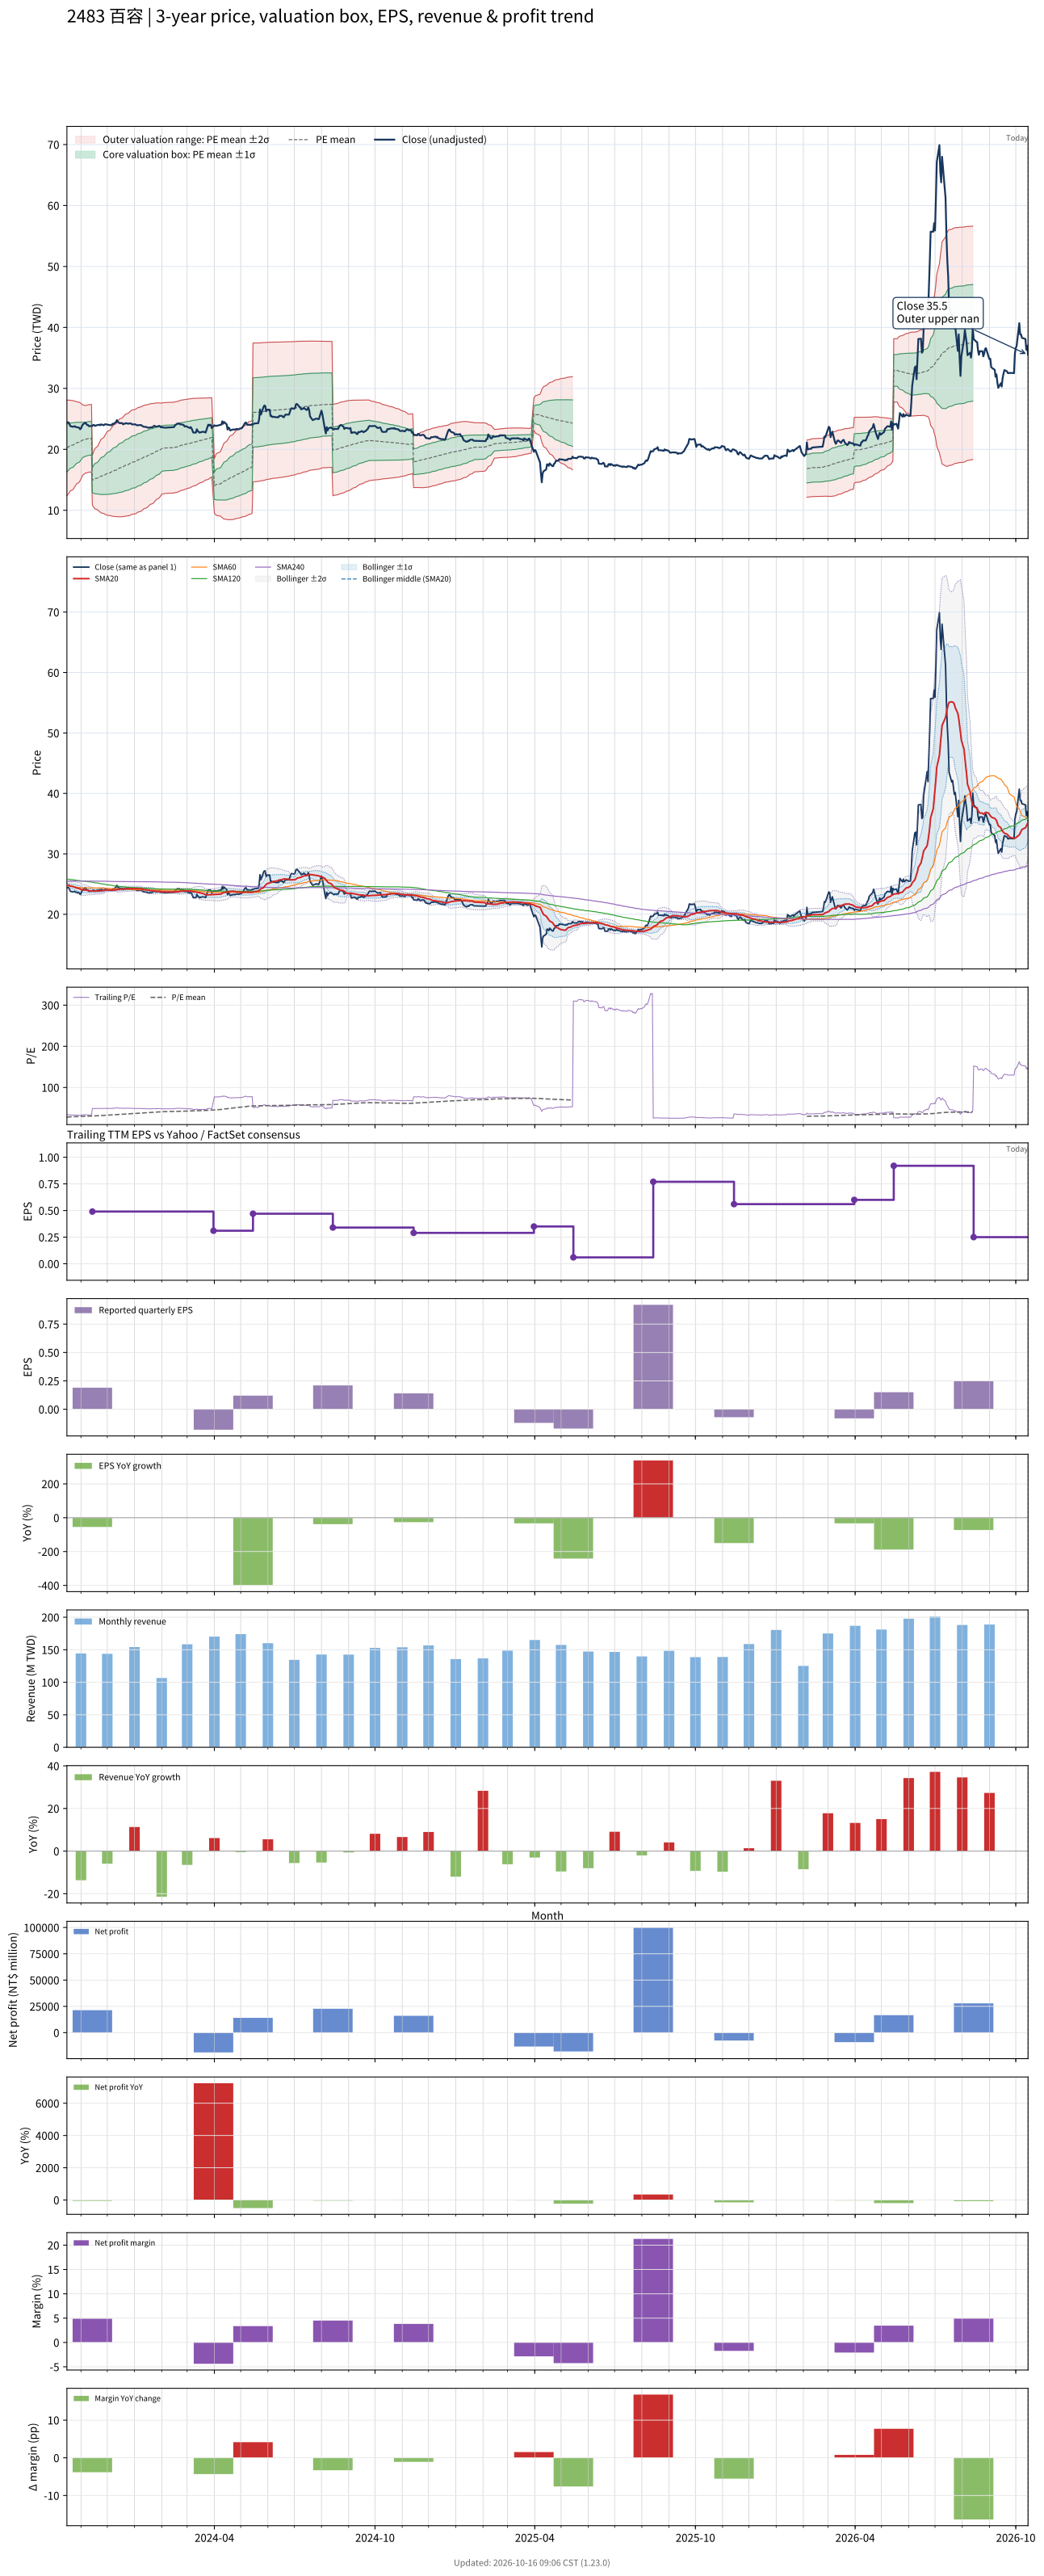

Data behind this chart, as committed beside it:
# chart-version: skill-stock-dynamic-val…
date, close, available_date, period_end, eps, ttm_eps, pe, pe_mean, pe_std, price_m2, price_m1, price_mean, price_p1, price_p2, forward_eps, forward_pe, forward_pe_mean, forward_pe_std, forward_price_m2, forward_price_m1, forward_price_mean, forward_price_p1, forward_price_p2, sma20
2023-10-16, 24.4, 2023-08-14, 2023-06-30, 0.34, 0.72, 33.89, 28.09, 5.45, 12.38, 16.3, 20.22, 24.15, 28.07, , , , , , , , , , 24.82
2023-10-17, 24.45, 2023-08-14, 2023-06-30, 0.34, 0.72, 33.96, 28.23, 5.387, 12.57, 16.44, 20.32, 24.2, 28.08, , , , , , , , , , 24.82
2023-10-18, 24.4, 2023-08-14, 2023-06-30, 0.34, 0.72, 33.89, 28.36, 5.32, 12.76, 16.59, 20.42, 24.25, 28.08, , , , , , , , , , 24.8
2023-10-19, 24.1, 2023-08-14, 2023-06-30, 0.34, 0.72, 33.47, 28.5, 5.239, 12.97, 16.75, 20.52, 24.29, 28.06, , , , , , , , , , 24.74
2023-10-20, 23.8, 2023-08-14, 2023-06-30, 0.34, 0.72, 33.06, 28.63, 5.153, 13.19, 16.9, 20.61, 24.32, 28.03, , , , , , , , , , 24.67
2023-10-23, 23.7, 2023-08-14, 2023-06-30, 0.34, 0.72, 32.92, 28.76, 5.065, 13.41, 17.06, 20.71, 24.35, 28, , , , , , , , , , 24.6
2023-10-24, 23.75, 2023-08-14, 2023-06-30, 0.34, 0.72, 32.99, 28.89, 4.972, 13.64, 17.22, 20.8, 24.38, 27.96, , , , , , , , , , 24.55
2023-10-25, 23.8, 2023-08-14, 2023-06-30, 0.34, 0.72, 33.06, 29.01, 4.881, 13.86, 17.38, 20.89, 24.4, 27.92, , , , , , , , , , 24.49
2023-10-26, 23.65, 2023-08-14, 2023-06-30, 0.34, 0.72, 32.85, 29.14, 4.783, 14.09, 17.54, 20.98, 24.42, 27.87, , , , , , , , , , 24.42
2023-10-27, 23.65, 2023-08-14, 2023-06-30, 0.34, 0.72, 32.85, 29.27, 4.677, 14.34, 17.7, 21.07, 24.44, 27.81, , , , , , , , , , 24.35
2023-10-30, 23.55, 2023-08-14, 2023-06-30, 0.34, 0.72, 32.71, 29.39, 4.562, 14.59, 17.88, 21.16, 24.45, 27.73, , , , , , , , , , 24.28
2023-10-31, 23.3, 2023-08-14, 2023-06-30, 0.34, 0.72, 32.36, 29.52, 4.439, 14.86, 18.06, 21.25, 24.45, 27.64, , , , , , , , , , 24.2
2023-11-01, 23.4, 2023-08-14, 2023-06-30, 0.34, 0.72, 32.5, 29.64, 4.301, 15.15, 18.25, 21.34, 24.44, 27.54, , , , , , , , , , 24.12
2023-11-02, 23.8, 2023-08-14, 2023-06-30, 0.34, 0.72, 33.06, 29.77, 4.158, 15.45, 18.44, 21.44, 24.43, 27.42, , , , , , , , , , 24.07
2023-11-03, 24.05, 2023-08-14, 2023-06-30, 0.34, 0.72, 33.4, 29.91, 4.006, 15.77, 18.65, 21.53, 24.42, 27.3, , , , , , , , , , 24.03
2023-11-06, 24.4, 2023-08-14, 2023-06-30, 0.34, 0.72, 33.89, 30.05, 3.854, 16.08, 18.86, 21.63, 24.41, 27.18, , , , , , , , , , 24.02
2023-11-07, 24.2, 2023-08-14, 2023-06-30, 0.34, 0.72, 33.61, 30.11, 3.853, 16.13, 18.9, 21.68, 24.45, 27.23, , , , , , , , , , 24
2023-11-08, 24, 2023-08-14, 2023-06-30, 0.34, 0.72, 33.33, 30.16, 3.851, 16.17, 18.94, 21.72, 24.49, 27.26, , , , , , , , , , 23.98
2023-11-09, 24, 2023-08-14, 2023-06-30, 0.34, 0.72, 33.33, 30.22, 3.848, 16.21, 18.99, 21.76, 24.53, 27.3, , , , , , , , , , 23.95
2023-11-10, 23.8, 2023-08-14, 2023-06-30, 0.34, 0.72, 33.06, 30.27, 3.844, 16.26, 19.03, 21.79, 24.56, 27.33, , , , , , , , , , 23.91
2023-11-13, 23.85, 2023-08-14, 2023-06-30, 0.34, 0.72, 33.12, 30.31, 3.846, 16.29, 19.06, 21.83, 24.6, 27.36, , , , , , , , , , 23.88
2023-11-14, 23.85, 2023-11-14, 2023-09-30, 0.19, 0.49, 48.67, 30.49, 4.187, 10.84, 12.89, 14.94, 16.99, 19.04, , , , , , , , , , 23.85
2023-11-15, 24, 2023-11-14, 2023-09-30, 0.19, 0.49, 48.98, 30.67, 4.507, 10.61, 12.82, 15.03, 17.23, 19.44, , , , , , , , , , 23.83
2023-11-16, 24, 2023-11-14, 2023-09-30, 0.19, 0.49, 48.98, 30.84, 4.8, 10.41, 12.76, 15.11, 17.46, 19.82, , , , , , , , , , 23.83
2023-11-17, 23.85, 2023-11-14, 2023-09-30, 0.19, 0.49, 48.67, 31.02, 5.06, 10.24, 12.72, 15.2, 17.68, 20.16, , , , , , , , , , 23.83
2023-11-20, 24, 2023-11-14, 2023-09-30, 0.19, 0.49, 48.98, 31.19, 5.31, 10.08, 12.68, 15.28, 17.89, 20.49, , , , , , , , , , 23.84
2023-11-21, 24, 2023-11-14, 2023-09-30, 0.19, 0.49, 48.98, 31.37, 5.543, 9.939, 12.65, 15.37, 18.09, 20.8, , , , , , , , , , 23.86
2023-11-22, 24.05, 2023-11-14, 2023-09-30, 0.19, 0.49, 49.08, 31.55, 5.764, 9.808, 12.63, 15.46, 18.28, 21.11, , , , , , , , , , 23.87
2023-11-23, 23.95, 2023-11-14, 2023-09-30, 0.19, 0.49, 48.88, 31.71, 5.973, 9.684, 12.61, 15.54, 18.46, 21.39, , , , , , , , , , 23.89
2023-11-24, 24.1, 2023-11-14, 2023-09-30, 0.19, 0.49, 49.18, 31.88, 6.176, 9.569, 12.6, 15.62, 18.65, 21.67, , , , , , , , , , 23.91
2023-11-27, 23.95, 2023-11-14, 2023-09-30, 0.19, 0.49, 48.88, 32.05, 6.358, 9.475, 12.59, 15.71, 18.82, 21.94, , , , , , , , , , 23.93
2023-11-28, 24.1, 2023-11-14, 2023-09-30, 0.19, 0.49, 49.18, 32.23, 6.536, 9.386, 12.59, 15.79, 18.99, 22.2, , , , , , , , , , 23.97
2023-11-29, 24.1, 2023-11-14, 2023-09-30, 0.19, 0.49, 49.18, 32.41, 6.705, 9.308, 12.59, 15.88, 19.16, 22.45, , , , , , , , , , 24
2023-11-30, 24.1, 2023-11-14, 2023-09-30, 0.19, 0.49, 49.18, 32.58, 6.863, 9.241, 12.6, 15.97, 19.33, 22.69, , , , , , , , , , 24.02
2023-12-01, 24.05, 2023-11-14, 2023-09-30, 0.19, 0.49, 49.08, 32.77, 7.009, 9.186, 12.62, 16.05, 19.49, 22.92, , , , , , , , , , 24.02
2023-12-04, 24, 2023-11-14, 2023-09-30, 0.19, 0.49, 48.98, 32.95, 7.145, 9.141, 12.64, 16.14, 19.64, 23.15, , , , , , , , , , 24
2023-12-05, 24, 2023-11-14, 2023-09-30, 0.19, 0.49, 48.98, 33.12, 7.277, 9.099, 12.66, 16.23, 19.8, 23.36, , , , , , , , , , 23.99
2023-12-06, 23.95, 2023-11-14, 2023-09-30, 0.19, 0.49, 48.88, 33.3, 7.399, 9.066, 12.69, 16.32, 19.94, 23.57, , , , , , , , , , 23.98
2023-12-07, 24.2, 2023-11-14, 2023-09-30, 0.19, 0.49, 49.39, 33.48, 7.523, 9.034, 12.72, 16.41, 20.09, 23.78, , , , , , , , , , 24
2023-12-08, 24.15, 2023-11-14, 2023-09-30, 0.19, 0.49, 49.29, 33.66, 7.643, 9.003, 12.75, 16.49, 20.24, 23.98, , , , , , , , , , 24.01
2023-12-11, 24.5, 2023-11-14, 2023-09-30, 0.19, 0.49, 50, 33.84, 7.769, 8.971, 12.78, 16.58, 20.39, 24.2, , , , , , , , , , 24.05
2023-12-12, 24.8, 2023-11-14, 2023-09-30, 0.19, 0.49, 50.61, 34.04, 7.894, 8.943, 12.81, 16.68, 20.55, 24.42, , , , , , , , , , 24.09
2023-12-13, 24.5, 2023-11-14, 2023-09-30, 0.19, 0.49, 50, 34.23, 8.001, 8.931, 12.85, 16.77, 20.69, 24.61, , , , , , , , , , 24.12
2023-12-14, 24.4, 2023-11-14, 2023-09-30, 0.19, 0.49, 49.8, 34.42, 8.102, 8.924, 12.89, 16.86, 20.83, 24.8, , , , , , , , , , 24.14
2023-12-15, 24.3, 2023-11-14, 2023-09-30, 0.19, 0.49, 49.59, 34.6, 8.191, 8.928, 12.94, 16.96, 20.97, 24.98, , , , , , , , , , 24.16
2023-12-18, 24.3, 2023-11-14, 2023-09-30, 0.19, 0.49, 49.59, 34.8, 8.269, 8.946, 13, 17.05, 21.1, 25.15, , , , , , , , , , 24.18
2023-12-19, 24.1, 2023-11-14, 2023-09-30, 0.19, 0.49, 49.18, 34.98, 8.339, 8.969, 13.06, 17.14, 21.23, 25.31, , , , , , , , , , 24.18
2023-12-20, 24.2, 2023-11-14, 2023-09-30, 0.19, 0.49, 49.39, 35.17, 8.408, 8.994, 13.11, 17.23, 21.35, 25.47, , , , , , , , , , 24.19
2023-12-21, 24.2, 2023-11-14, 2023-09-30, 0.19, 0.49, 49.39, 35.36, 8.471, 9.024, 13.18, 17.33, 21.48, 25.63, , , , , , , , , , 24.2
2023-12-22, 24.3, 2023-11-14, 2023-09-30, 0.19, 0.49, 49.59, 35.55, 8.535, 9.053, 13.24, 17.42, 21.6, 25.78, , , , , , , , , , 24.21
2023-12-25, 24.2, 2023-11-14, 2023-09-30, 0.19, 0.49, 49.39, 35.73, 8.59, 9.092, 13.3, 17.51, 21.72, 25.93, , , , , , , , , , 24.22
2023-12-26, 24.25, 2023-11-14, 2023-09-30, 0.19, 0.49, 49.49, 35.92, 8.643, 9.131, 13.37, 17.6, 21.84, 26.07, , , , , , , , , , 24.23
2023-12-27, 24.25, 2023-11-14, 2023-09-30, 0.19, 0.49, 49.49, 36.12, 8.682, 9.189, 13.44, 17.7, 21.95, 26.21, , , , , , , , , , 24.24
2023-12-28, 24.25, 2023-11-14, 2023-09-30, 0.19, 0.49, 49.49, 36.32, 8.713, 9.257, 13.53, 17.8, 22.06, 26.33, , , , , , , , , , 24.25
2023-12-29, 24.1, 2023-11-14, 2023-09-30, 0.19, 0.49, 49.18, 36.52, 8.732, 9.336, 13.61, 17.89, 22.17, 26.45, , , , , , , , , , 24.25
2024-01-02, 24.1, 2023-11-14, 2023-09-30, 0.19, 0.49, 49.18, 36.72, 8.745, 9.421, 13.71, 17.99, 22.28, 26.56, , , , , , , , , , 24.25
2024-01-03, 24, 2023-11-14, 2023-09-30, 0.19, 0.49, 48.98, 36.91, 8.751, 9.513, 13.8, 18.09, 22.38, 26.66, , , , , , , , , , 24.25
2024-01-04, 23.95, 2023-11-14, 2023-09-30, 0.19, 0.49, 48.88, 37.11, 8.751, 9.609, 13.9, 18.18, 22.47, 26.76, , , , , , , , , , 24.25
2024-01-05, 23.95, 2023-11-14, 2023-09-30, 0.19, 0.49, 48.88, 37.31, 8.747, 9.709, 14, 18.28, 22.57, 26.85, , , , , , , , , , 24.24
... 670 more rows
